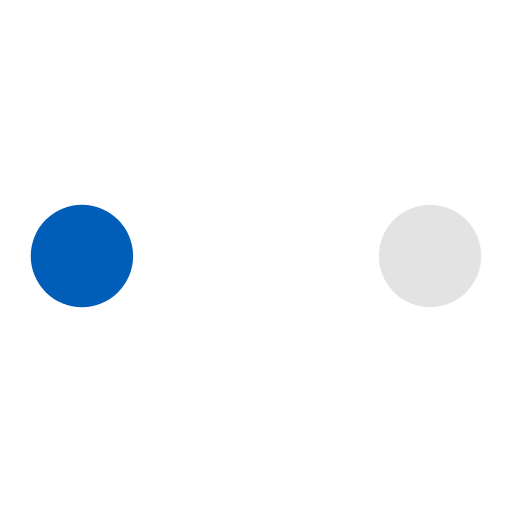
t = 0.00 s
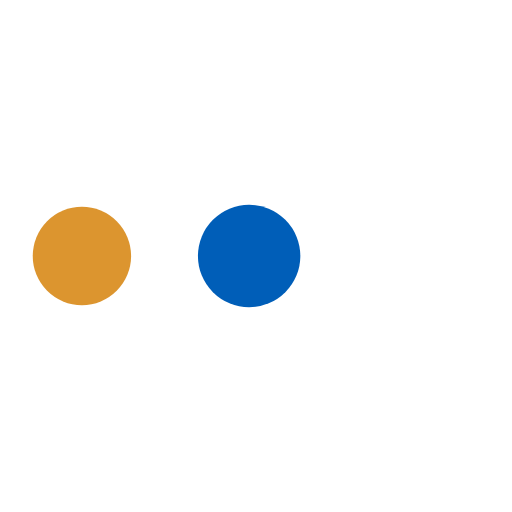
t = 0.19 s
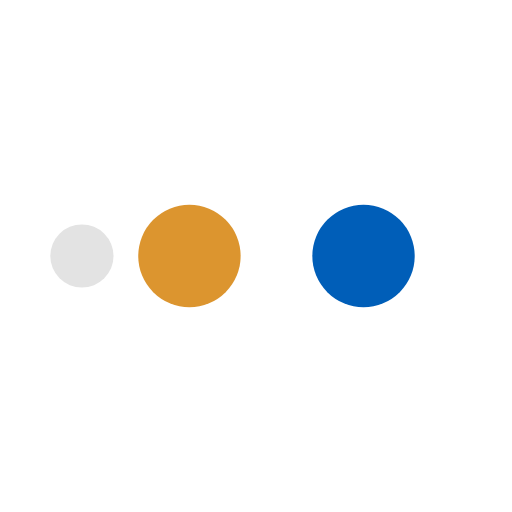
t = 0.31 s
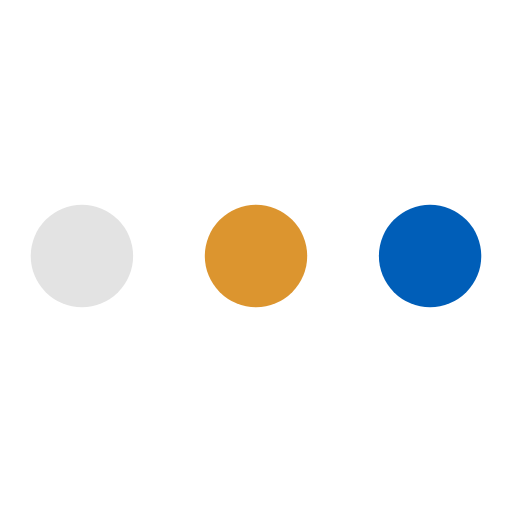
t = 0.50 s
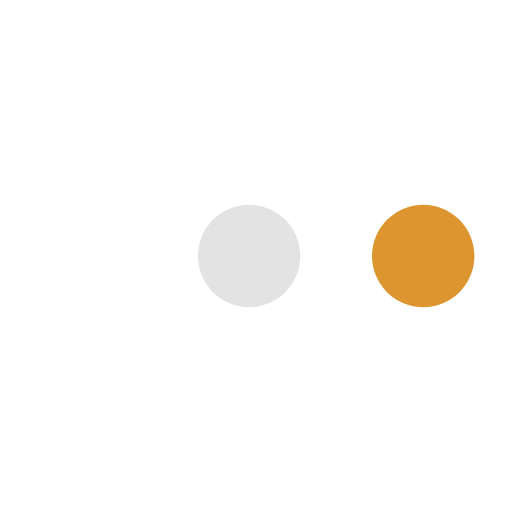
t = 0.69 s
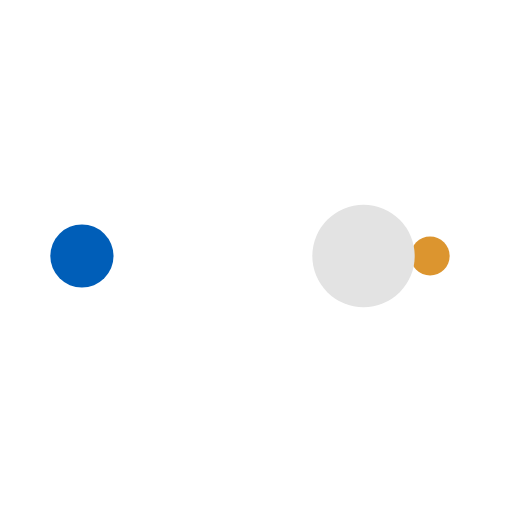
t = 0.81 s

The animated SVG that drew these frames (rendered in a browser with its animation timeline set to each time). Animation: 10 SMIL elements (animate=10); one cycle of 1.00 s, repeats indefinitely.

<?xml version="1.0" encoding="utf-8"?>
<svg xmlns="http://www.w3.org/2000/svg" xmlns:xlink="http://www.w3.org/1999/xlink" style="margin: auto; background: rgba(0, 0, 0, 0) none repeat scroll 0% 0%; display: block; shape-rendering: auto;" width="200px" height="200px" viewBox="0 0 100 100" preserveAspectRatio="xMidYMid">
<circle cx="84" cy="50" r="10" fill="#e3e3e3">
    <animate attributeName="r" repeatCount="indefinite" dur="0.25s" calcMode="spline" keyTimes="0;1" values="10;0" keySplines="0 0.5 0.5 1" begin="0s"></animate>
    <animate attributeName="fill" repeatCount="indefinite" dur="1s" calcMode="discrete" keyTimes="0;0.25;0.5;0.75;1" values="#e3e3e3;#ffffff;#005eb8;#dc952f;#e3e3e3" begin="0s"></animate>
</circle><circle cx="16" cy="50" r="10" fill="#e3e3e3">
  <animate attributeName="r" repeatCount="indefinite" dur="1s" calcMode="spline" keyTimes="0;0.25;0.5;0.75;1" values="0;0;10;10;10" keySplines="0 0.5 0.5 1;0 0.5 0.5 1;0 0.5 0.5 1;0 0.5 0.5 1" begin="0s"></animate>
  <animate attributeName="cx" repeatCount="indefinite" dur="1s" calcMode="spline" keyTimes="0;0.25;0.5;0.75;1" values="16;16;16;50;84" keySplines="0 0.5 0.5 1;0 0.5 0.5 1;0 0.5 0.5 1;0 0.5 0.5 1" begin="0s"></animate>
</circle><circle cx="50" cy="50" r="10" fill="#dc952f">
  <animate attributeName="r" repeatCount="indefinite" dur="1s" calcMode="spline" keyTimes="0;0.25;0.5;0.75;1" values="0;0;10;10;10" keySplines="0 0.5 0.5 1;0 0.5 0.5 1;0 0.5 0.5 1;0 0.5 0.5 1" begin="-0.25s"></animate>
  <animate attributeName="cx" repeatCount="indefinite" dur="1s" calcMode="spline" keyTimes="0;0.25;0.5;0.75;1" values="16;16;16;50;84" keySplines="0 0.5 0.5 1;0 0.5 0.5 1;0 0.5 0.5 1;0 0.5 0.5 1" begin="-0.25s"></animate>
</circle><circle cx="84" cy="50" r="10" fill="#005eb8">
  <animate attributeName="r" repeatCount="indefinite" dur="1s" calcMode="spline" keyTimes="0;0.25;0.5;0.75;1" values="0;0;10;10;10" keySplines="0 0.5 0.5 1;0 0.5 0.5 1;0 0.5 0.5 1;0 0.5 0.5 1" begin="-0.5s"></animate>
  <animate attributeName="cx" repeatCount="indefinite" dur="1s" calcMode="spline" keyTimes="0;0.25;0.5;0.75;1" values="16;16;16;50;84" keySplines="0 0.5 0.5 1;0 0.5 0.5 1;0 0.5 0.5 1;0 0.5 0.5 1" begin="-0.5s"></animate>
</circle><circle cx="16" cy="50" r="10" fill="#ffffff">
  <animate attributeName="r" repeatCount="indefinite" dur="1s" calcMode="spline" keyTimes="0;0.25;0.5;0.75;1" values="0;0;10;10;10" keySplines="0 0.5 0.5 1;0 0.5 0.5 1;0 0.5 0.5 1;0 0.5 0.5 1" begin="-0.75s"></animate>
  <animate attributeName="cx" repeatCount="indefinite" dur="1s" calcMode="spline" keyTimes="0;0.25;0.5;0.75;1" values="16;16;16;50;84" keySplines="0 0.5 0.5 1;0 0.5 0.5 1;0 0.5 0.5 1;0 0.5 0.5 1" begin="-0.75s"></animate>
</circle>
<!-- [ldio] generated by https://loading.io/ --></svg>